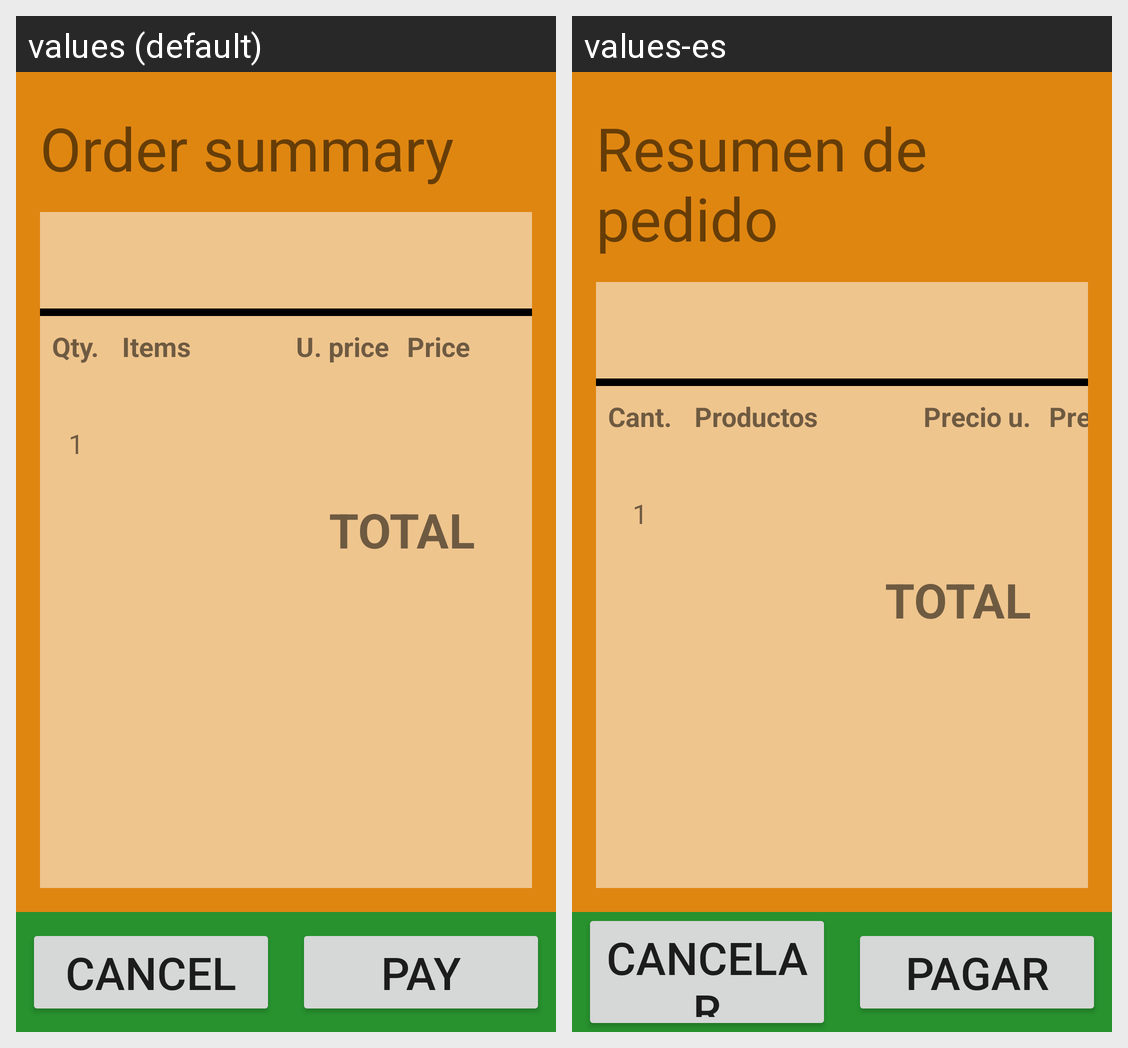

Translations of the strings shown on this Android screen, per locale in the grid:
Android screen res/layout/activity_resupen_pedido.xml rendered under 2 locales, left to right: values (default), values-es. Device: Nexus 5 (rendered at 1080×1920; each locale shown at half size, 540×960, under a caption strip naming it); theme AppTheme.
Strings drawn on this screen, with the default value and each locale's value (text and hints the layout hard-codes, and strings that could not be matched under every locale, appear in the picture but are not listed):

orderSumary
  values: Order summary
  values-es: Resumen de pedido

quantity
  values: Qty.
  values-es: Cant.

items
  values: Items
  values-es: Productos

uPrice
  values: U. price
  values-es: Precio u.

priceT
  values: Price
  values-es: Precio

total
  values: TOTAL
  values-es: TOTAL  [not translated; the default value is used]

cancel
  values: Cancel
  values-es: Cancelar

pay
  values: Pay
  values-es: Pagar
